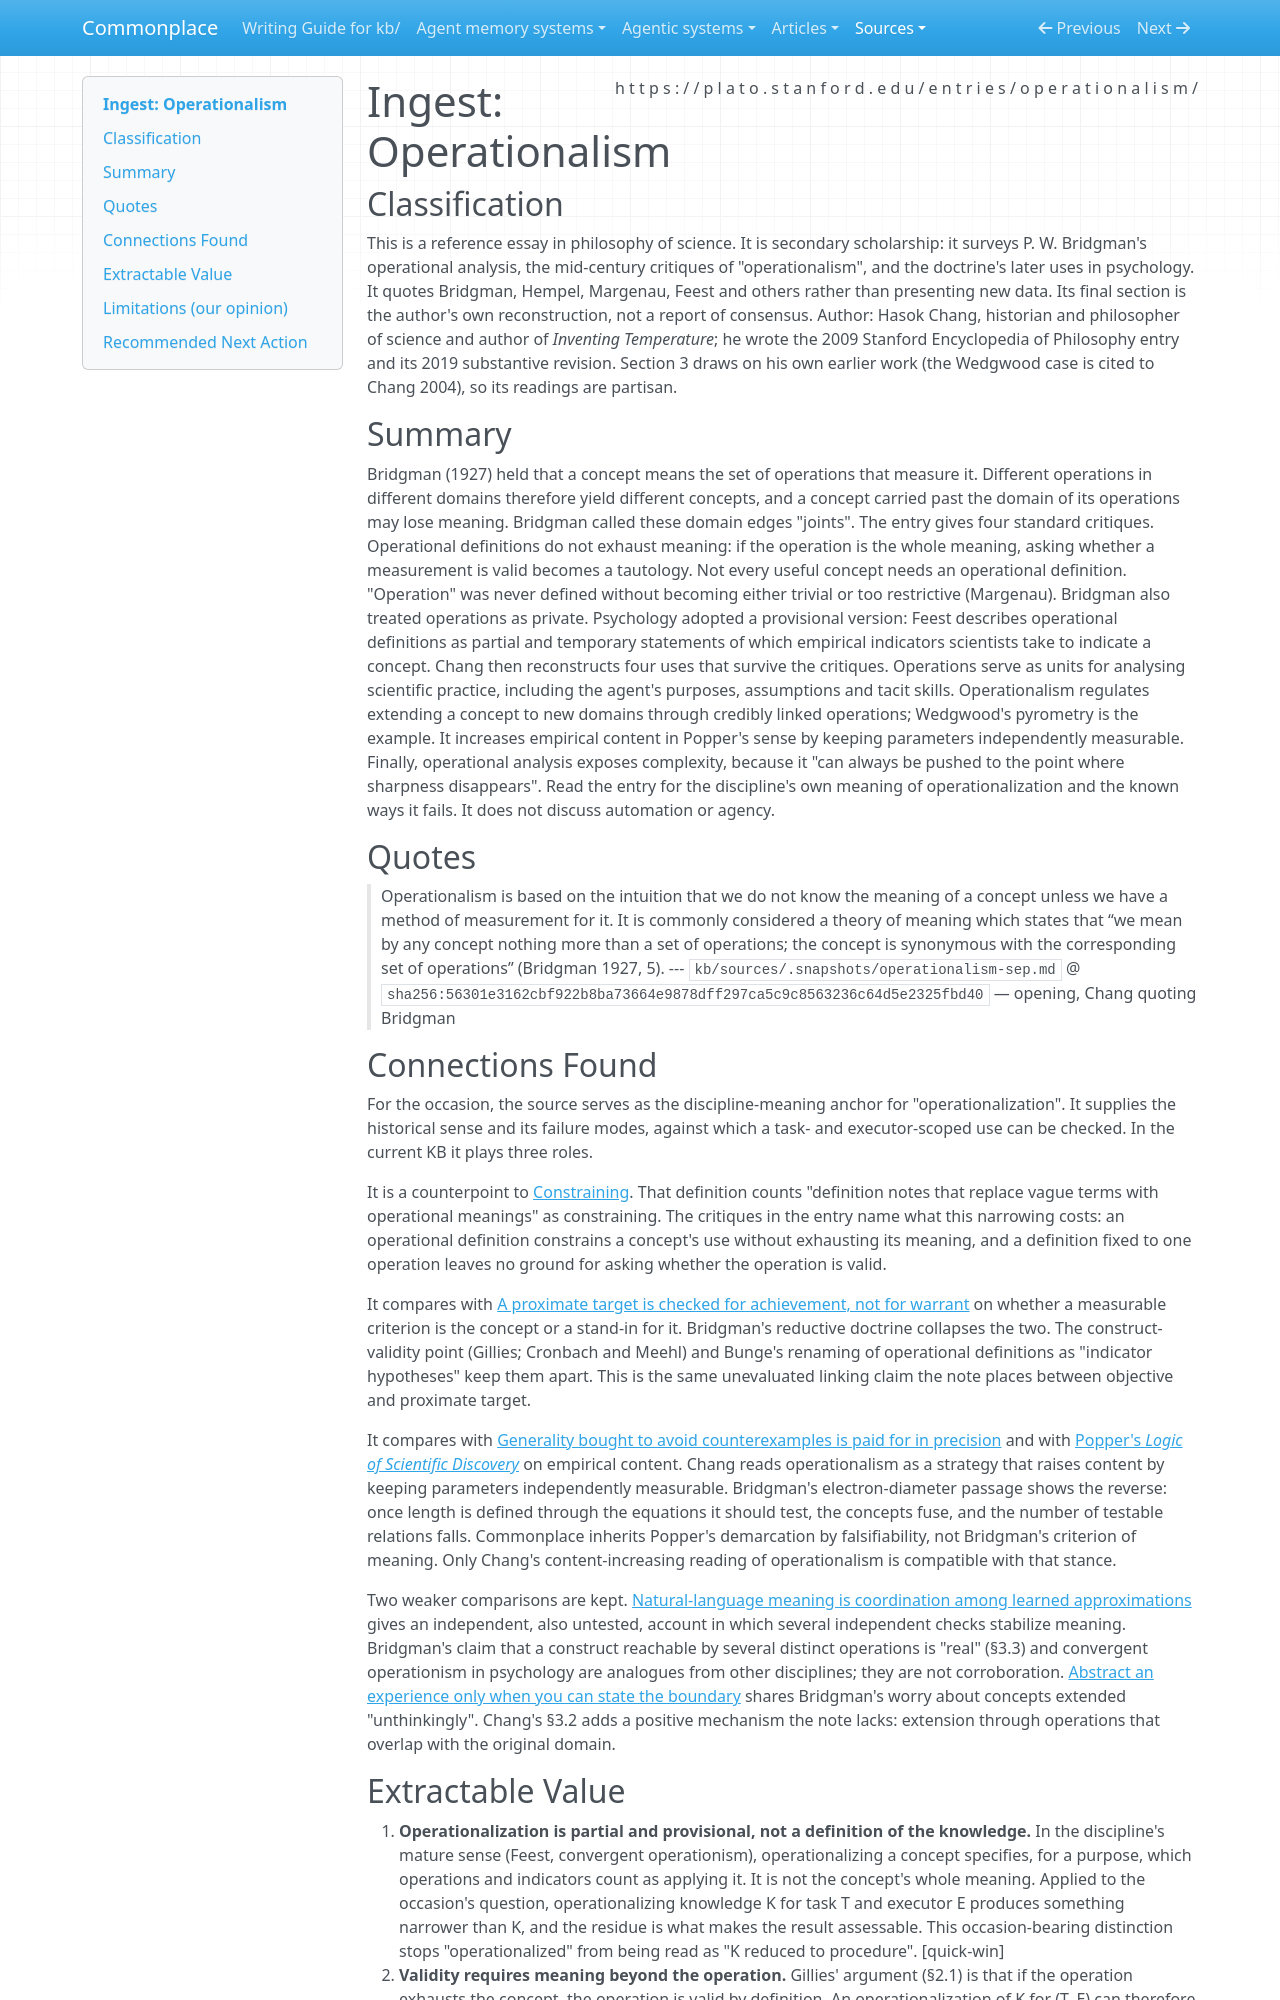

repository: zby/commonplace · page: sources/operationalism-sep.ingest/index.html · generator: mkdocs

---
description: "Chang's SEP entry on Bridgman's operationalism: operations fix a concept only partially and within a domain; validity, extension and empirical content need meaning beyond any one operation"
source: https://plato.stanford.edu/entries/operationalism/
captured: "2026-10-31"
capture: trafilatura
capture_scope: full-source
genre: conceptual-essay
snapshot_sha256: 56301e3162cbf922b8ba73664e9878dff297ca5c9c8563236c64d5e2325fbd40
ingested: "2026-10-31"
occasion: "How does making knowledge usable for a defined task and executor relate to execution, function-level automation, and decision autonomy? This is a Stanford Encyclopedia of Philosophy entry, secondary scholarship rather than a primary text."
type: types/ingest-report.md
domains: [operationalism, operational-definition, philosophy-of-science, measurement]
tags: [constraining, learning-theory]
---

# Ingest: Operationalism

## Classification

This is a reference essay in philosophy of science. It is secondary scholarship: it surveys P. W. Bridgman's operational analysis, the mid-century critiques of "operationalism", and the doctrine's later uses in psychology. It quotes Bridgman, Hempel, Margenau, Feest and others rather than presenting new data. Its final section is the author's own reconstruction, not a report of consensus. Author: Hasok Chang, historian and philosopher of science and author of *Inventing Temperature*; he wrote the 2009 Stanford Encyclopedia of Philosophy entry and its 2019 substantive revision. Section 3 draws on his own earlier work (the Wedgwood case is cited to Chang 2004), so its readings are partisan.

## Summary

Bridgman (1927) held that a concept means the set of operations that measure it. Different operations in different domains therefore yield different concepts, and a concept carried past the domain of its operations may lose meaning. Bridgman called these domain edges "joints". The entry gives four standard critiques. Operational definitions do not exhaust meaning: if the operation is the whole meaning, asking whether a measurement is valid becomes a tautology. Not every useful concept needs an operational definition. "Operation" was never defined without becoming either trivial or too restrictive (Margenau). Bridgman also treated operations as private. Psychology adopted a provisional version: Feest describes operational definitions as partial and temporary statements of which empirical indicators scientists take to indicate a concept. Chang then reconstructs four uses that survive the critiques. Operations serve as units for analysing scientific practice, including the agent's purposes, assumptions and tacit skills. Operationalism regulates extending a concept to new domains through credibly linked operations; Wedgwood's pyrometry is the example. It increases empirical content in Popper's sense by keeping parameters independently measurable. Finally, operational analysis exposes complexity, because it "can always be pushed to the point where sharpness disappears". Read the entry for the discipline's own meaning of operationalization and the known ways it fails. It does not discuss automation or agency.

## Quotes

> Operationalism is based on the intuition that we do not know the
> meaning of a concept unless we have a method of measurement for it. It
> is commonly considered a theory of meaning which states that “we
> mean by any concept nothing more than a set of operations; the concept
> is synonymous with the corresponding set of operations”
> (Bridgman 1927, 5).
> --- `kb/sources/.snapshots/operationalism-sep.md` @ `sha256:56301e3162cbf922b8ba73664e9878dff297ca5c9c8563236c64d5e2325fbd40` — opening, Chang quoting Bridgman

## Connections Found

For the occasion, the source serves as the discipline-meaning anchor for "operationalization". It supplies the historical sense and its failure modes, against which a task- and executor-scoped use can be checked. In the current KB it plays three roles.

It is a counterpoint to [Constraining](../theory/definitions/constraining.md). That definition counts "definition notes that replace vague terms with operational meanings" as constraining. The critiques in the entry name what this narrowing costs: an operational definition constrains a concept's use without exhausting its meaning, and a definition fixed to one operation leaves no ground for asking whether the operation is valid.

It compares with [A proximate target is checked for achievement, not for warrant](../theory/a-proximate-target-is-checked-for-achievement-not-for-warrant.md) on whether a measurable criterion is the concept or a stand-in for it. Bridgman's reductive doctrine collapses the two. The construct-validity point (Gillies; Cronbach and Meehl) and Bunge's renaming of operational definitions as "indicator hypotheses" keep them apart. This is the same unevaluated linking claim the note places between objective and proximate target.

It compares with [Generality bought to avoid counterexamples is paid for in precision](../theory/generality-bought-to-avoid-counterexamples-is-paid-for-in.md) and with [Popper's *Logic of Scientific Discovery*](./popper-logic-of-scientific-discovery.ingest.md) on empirical content. Chang reads operationalism as a strategy that raises content by keeping parameters independently measurable. Bridgman's electron-diameter passage shows the reverse: once length is defined through the equations it should test, the concepts fuse, and the number of testable relations falls. Commonplace inherits Popper's demarcation by falsifiability, not Bridgman's criterion of meaning. Only Chang's content-increasing reading of operationalism is compatible with that stance.

Two weaker comparisons are kept. [Natural-language meaning is coordination among learned approximations](../theory/natural-language-meaning-is-coordination-among-learned-approximations.md) gives an independent, also untested, account in which several independent checks stabilize meaning. Bridgman's claim that a construct reachable by several distinct operations is "real" (§3.3) and convergent operationism in psychology are analogues from other disciplines; they are not corroboration. [Abstract an experience only when you can state the boundary](../theory/abstract-an-experience-only-when-you-can-state-the-boundary.md) shares Bridgman's worry about concepts extended "unthinkingly". Chang's §3.2 adds a positive mechanism the note lacks: extension through operations that overlap with the original domain.
